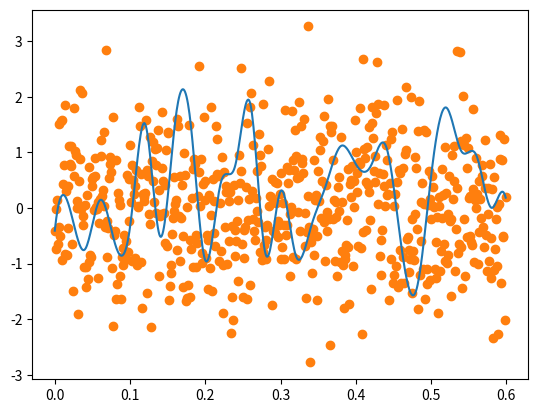

Generate this figure with matplotlib:
"""
This is for simulating the dark current of an H2RG 5um cutoff detector
This is specifically for the H2RGs used in the James Webb Space Telescope (JWST)
"""

import numpy as np
import matplotlib.pyplot as plt

from scipy.interpolate import interp1d



def diffusion_darkcurrent(T, E_bg=0.6):
    #E_bg is the bandgap energy, in eV

    # boltzman constant in eV/Kelvin
    k = 8.617333e-5
    return np.exp(-E_bg / (k*T))


def i_dark(T, parameters=(.004, 507.0, 4.6), lambda_co=5.4):
    '''
    This is the empirically derived dark current model from Rauscher et al 2011

    Parameters
    ----------
    T: Temperature in Kelvin
    parameters: the paramters of the fit
    lambda_co: the cutoff wavelength of the H2RG

    Returns
    -------
    The mean dark current of the detector
    '''
    # plank constant times speed of light, in eV um
    hc = 1.239841
    # boltzman constant in eV/Kelvin
    k = 8.617333e-5

    # unpack parameters
    c0 = parameters[0]
    c1 = parameters[1]
    c2 = parameters[2]

    return c0 + c1*np.exp(-hc/(c2*lambda_co) * 1/(k*T))


# generate gaussian noise, at 1Hz, with smooth transitions

# pick length of observation run
observation_duration = 3600  # 1 hour, in seconds
interpolated_sample_rate = 1000  # in Hz
time = np.linspace(0, observation_duration, num=observation_duration * interpolated_sample_rate)
noise_freq = 50  # in Hz

# generate noise at choosen freqency
raw_time = np.linspace(0, observation_duration, num=observation_duration * noise_freq)
raw_noise = np.random.normal(size=observation_duration * noise_freq)
# interpolated up to desired sample rate
noise_func = interp1d(raw_time, raw_noise, kind='cubic')
# generate the new sampling
noise = noise_func(time)

# test the rms
print('Raw Noise std =', np.std(raw_noise))
print('Filtered Noise std =', np.std(noise))
# test plots
stop_time = 600
plt.scatter(time[:stop_time], raw_noise[:stop_time], color='tab:orange')
plt.plot(time[:stop_time], noise[:stop_time])





